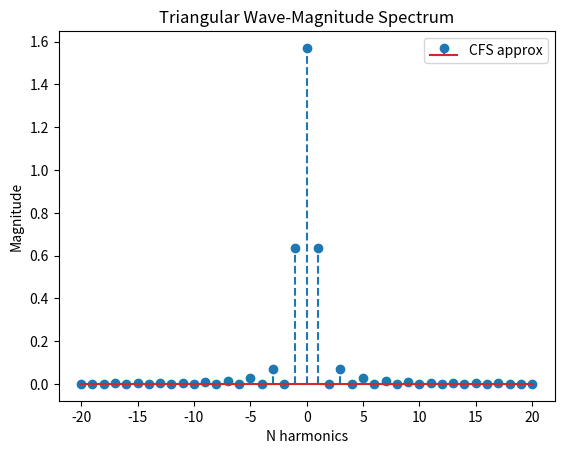

Reproduce this figure in Python.
'''
generate triangular wave at T=2pi for 

x(t) = |t| for -pi<=t<=pi

after solving CFS,

Ck =    pi/2            for n=0
   =    0               for n=even
   =    -2/(pi*k^2)     for n=odd
'''

import numpy as np
import matplotlib.pyplot as plt

N=20
t = np.arange(-N,N+1)
Ck = np.zeros_like(t,dtype=complex)

for i,ki in enumerate(t):
    if ki == 0:
        Ck[i] = np.pi/2
    elif ki%2!=0:
        Ck[i] = -2/(np.pi*ki**2)
    else:
        Ck[i]=0



plt.figure()
plt.title("Triangular Wave-Magnitude Spectrum")
plt.stem(t,np.abs(Ck),'--',label="CFS approx")
plt.xlabel("N harmonics")
plt.ylabel("Magnitude")
plt.legend()
plt.show()
